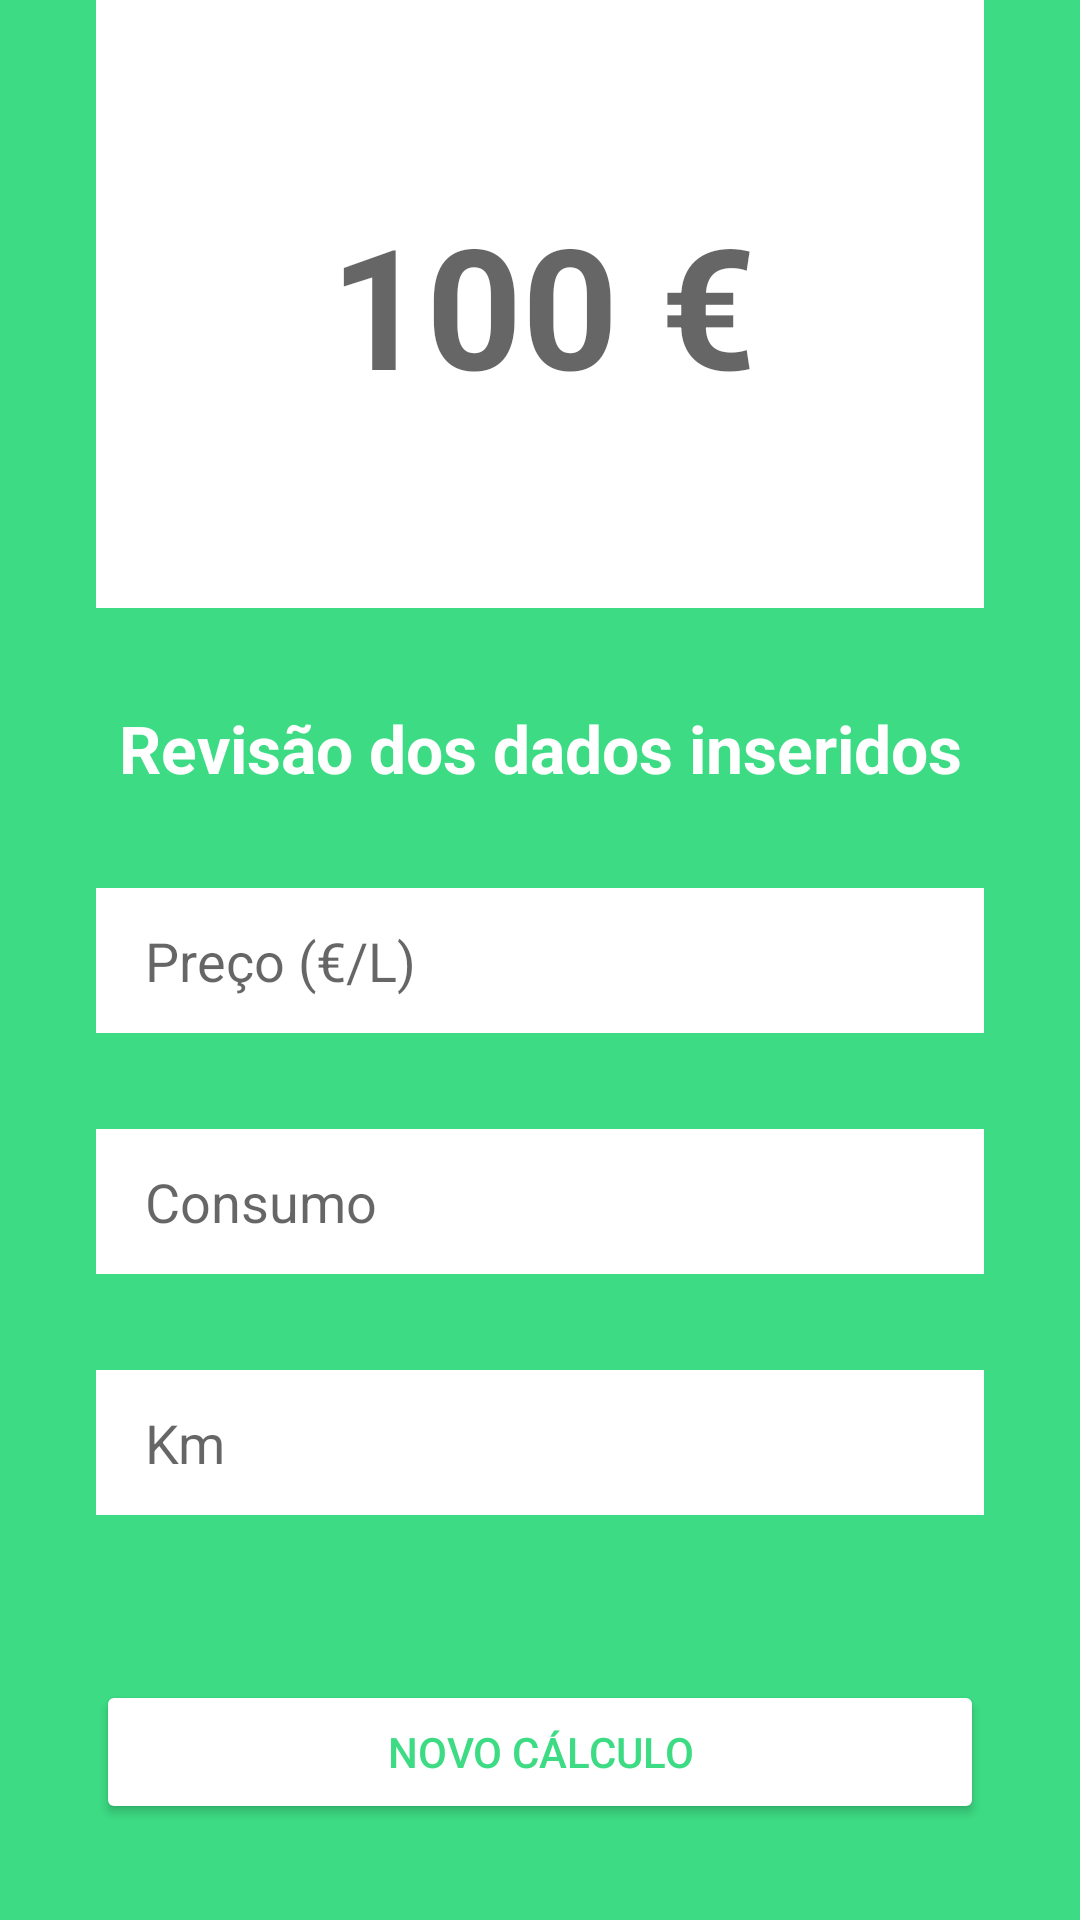

Android layout source for this screen:
<!-- AndroidManifest.xml: application theme Theme.Fuelcalculator -->
<!-- res/layout/activity_resultado.xml -->
<?xml version="1.0" encoding="utf-8"?>
<androidx.constraintlayout.widget.ConstraintLayout xmlns:android="http://schemas.android.com/apk/res/android"
    xmlns:app="http://schemas.android.com/apk/res-auto"
    xmlns:tools="http://schemas.android.com/tools"
    android:layout_width="match_parent"
    android:layout_height="match_parent"
    android:background="#3DDC84"
    tools:context=".MainActivity">

    <EditText
        android:id="@+id/etResultado"
        android:layout_width="0dp"
        android:layout_height="wrap_content"
        android:background="@android:color/white"
        android:layout_margin="32dp"
        android:hint=" 100 € "
        android:textSize="56sp"
        android:textStyle="bold"
        android:inputType="numberDecimal"
        android:padding="64dp"
        android:minHeight="48dp"
        app:layout_constraintEnd_toEndOf="parent"
        app:layout_constraintStart_toStartOf="parent"
        tools:ignore="MissingConstraints" />

    <TextView
        android:id="@+id/tvRevisao"
        android:layout_width="wrap_content"
        android:layout_height="wrap_content"
        android:layout_margin="32dp"
        android:text="Revisão dos dados inseridos"
        android:textColor="@android:color/white"
        android:textSize="22sp"
        android:textStyle="bold"
        app:layout_constraintEnd_toEndOf="parent"
        app:layout_constraintStart_toStartOf="parent"
        app:layout_constraintTop_toBottomOf="@+id/etResultado" />

    <EditText
        android:id="@+id/etResultPreco"
        android:layout_width="0dp"
        android:layout_height="wrap_content"
        android:layout_margin="32dp"
        android:background="@android:color/white"
        android:hint=" Preço (€/L) "
        android:inputType="numberDecimal"
        android:minHeight="48dp"
        android:padding="12dp"
        app:layout_constraintEnd_toEndOf="parent"
        app:layout_constraintStart_toStartOf="parent"
        app:layout_constraintTop_toBottomOf="@+id/tvRevisao" />

    <EditText
        android:id="@+id/etResultConsumo"
        android:layout_width="0dp"
        android:layout_height="wrap_content"
        android:layout_margin="32dp"
        android:background="@android:color/white"
        android:hint=" Consumo "
        android:inputType="numberDecimal"
        android:minHeight="48dp"
        android:padding="12dp"
        app:layout_constraintEnd_toEndOf="parent"
        app:layout_constraintStart_toStartOf="parent"
        app:layout_constraintTop_toBottomOf="@+id/etResultPreco" />

    <EditText
        android:id="@+id/etResultKm"
        android:layout_width="0dp"
        android:layout_height="wrap_content"
        android:layout_margin="32dp"
        android:background="@android:color/white"
        android:hint=" Km "
        android:inputType="numberDecimal"
        android:minHeight="48dp"
        android:padding="12dp"
        app:layout_constraintEnd_toEndOf="parent"
        app:layout_constraintStart_toStartOf="parent"
        app:layout_constraintTop_toBottomOf="@+id/etResultConsumo" />

    <Button
        android:id="@+id/btnNovoCalculo"
        android:layout_width="0dp"
        android:layout_height="wrap_content"
        android:layout_margin="32dp"
        android:backgroundTint="@android:color/white"
        android:text="Novo Cálculo"
        android:textColor="#3DDC84"
        app:layout_constraintBottom_toBottomOf="parent"
        app:layout_constraintEnd_toEndOf="parent"
        app:layout_constraintStart_toStartOf="parent" />

</androidx.constraintlayout.widget.ConstraintLayout>
<!-- resources referenced by this layout -->
<resources>
  <style name="Theme.Fuelcalculator" parent="Theme.AppCompat.Light.NoActionBar">
          <item name="colorPrimary">#1E3A8A</item>
          <item name="colorPrimaryVariant">#1E3A8A</item>
          <item name="colorOnPrimary">#FFFFFF</item>
          <item name="android:statusBarColor">#FFFFFF</item>
  
           </style>
</resources>
